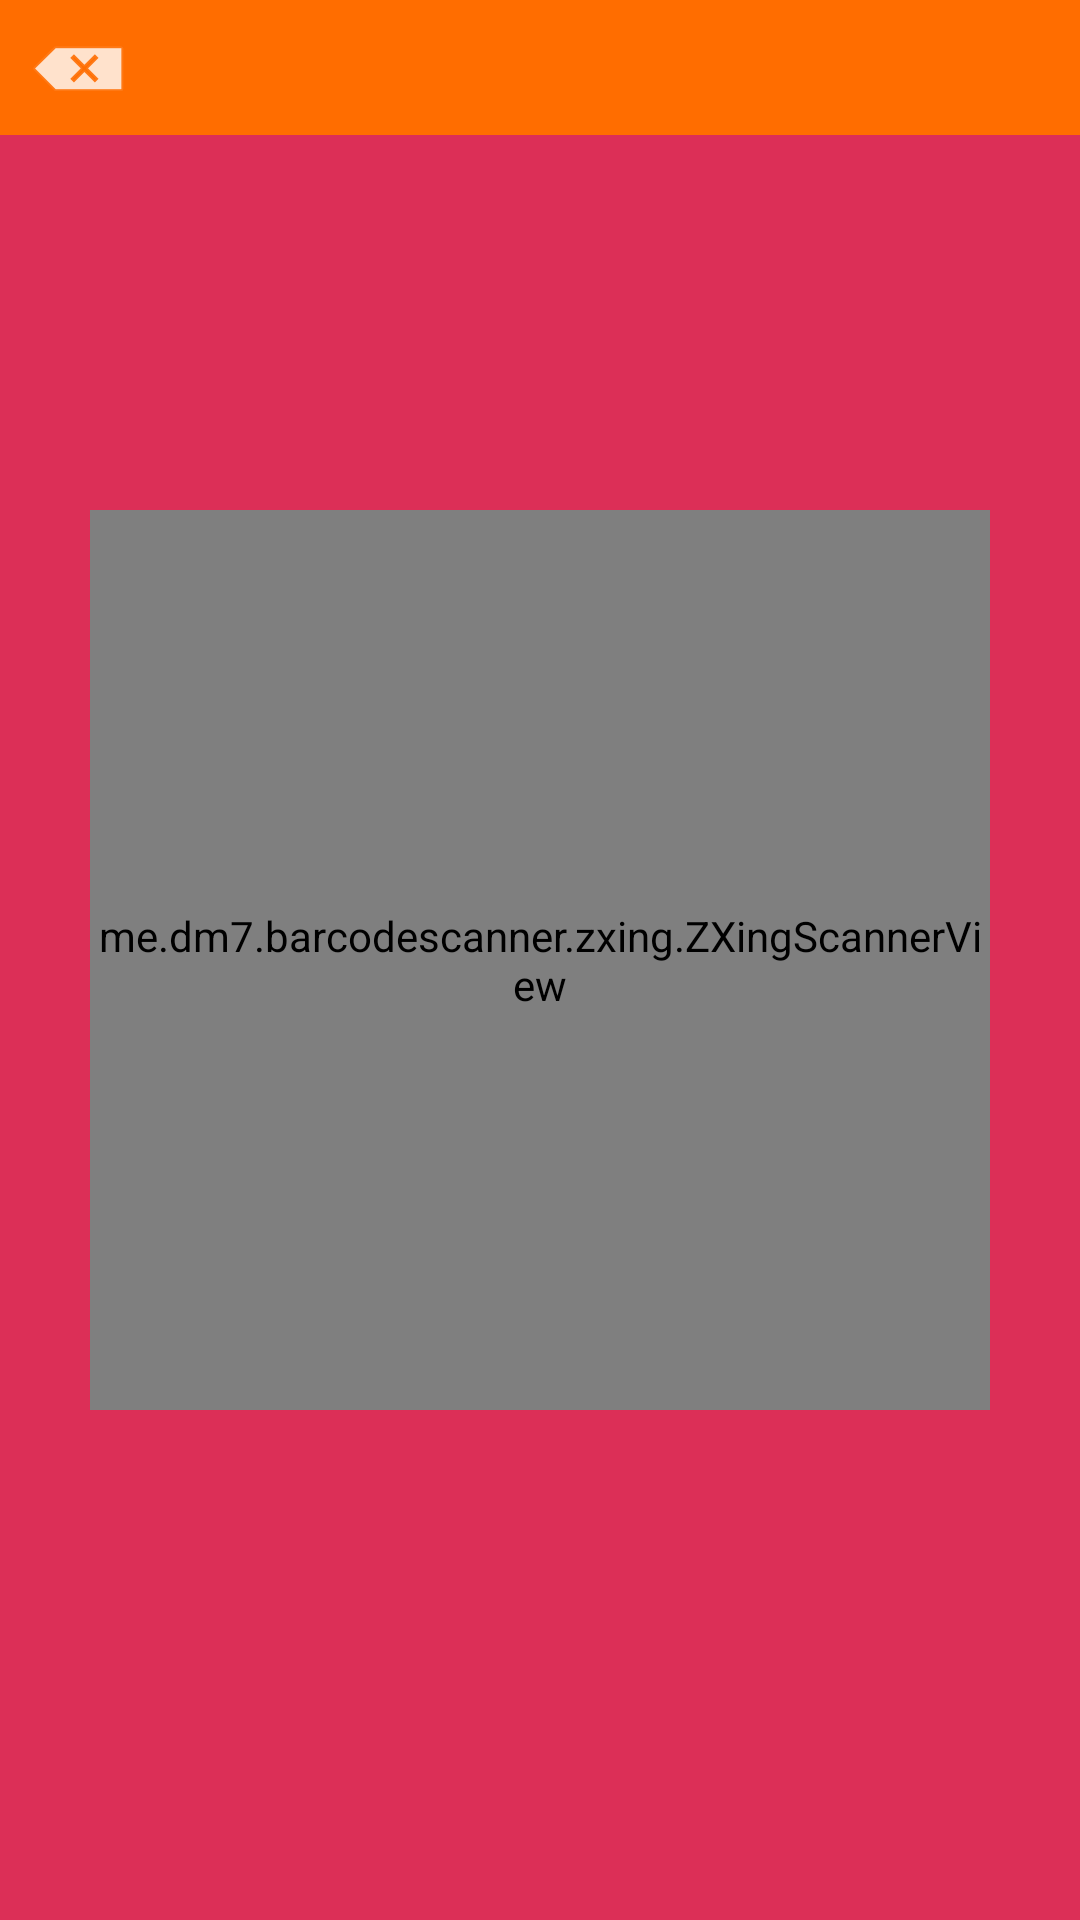

Layout XML and referenced resources for this Android screen:
<!-- AndroidManifest.xml: application theme AppTheme -->
<!-- res/layout/activity_signup.xml -->
<?xml version="1.0" encoding="utf-8"?>
<androidx.constraintlayout.widget.ConstraintLayout xmlns:android="http://schemas.android.com/apk/res/android"
    xmlns:app="http://schemas.android.com/apk/res-auto"
    xmlns:tools="http://schemas.android.com/tools"
    android:layout_width="match_parent"
    android:layout_height="match_parent"
    tools:context=".Activity.signupActivity">

    <androidx.constraintlayout.widget.ConstraintLayout
        android:id="@+id/_signup_qrscanner_layout"
        android:layout_width="match_parent"
        android:layout_height="match_parent"
        android:background="#DC2F57"
        app:layout_constraintStart_toStartOf="parent"
        app:layout_constraintTop_toTopOf="parent">

        <me.dm7.barcodescanner.zxing.ZXingScannerView
            android:id="@+id/_signup_qrscanner"
            android:layout_width="300dp"
            android:layout_height="300dp"
            app:layout_constraintBottom_toBottomOf="parent"
            app:layout_constraintEnd_toEndOf="parent"
            app:layout_constraintHorizontal_bias="0.5"
            app:layout_constraintStart_toStartOf="parent"
            app:layout_constraintTop_toTopOf="parent" />

    </androidx.constraintlayout.widget.ConstraintLayout>

    <androidx.constraintlayout.widget.ConstraintLayout
        android:id="@+id/_signup_pass_layout"
        android:layout_width="match_parent"
        android:layout_height="match_parent"
        android:background="#FFFFFF"
        android:visibility="gone"
        app:layout_constraintStart_toStartOf="parent"
        app:layout_constraintTop_toTopOf="parent">

        <TextView
            android:id="@+id/_signup_pass_name"
            android:layout_width="match_parent"
            android:layout_height="120dp"
            android:gravity="center_horizontal"
            android:text="活動名稱"
            android:textColor="#000000"
            android:textSize="36sp"
            app:layout_constraintBottom_toTopOf="@+id/imageView4"
            app:layout_constraintStart_toStartOf="parent" />

        <ImageView
            android:id="@+id/imageView4"
            android:layout_width="match_parent"
            android:layout_height="300dp"
            app:layout_constraintBottom_toBottomOf="parent"
            app:layout_constraintStart_toStartOf="parent"
            app:layout_constraintTop_toTopOf="parent"
            app:srcCompat="@drawable/passpermit" />

    </androidx.constraintlayout.widget.ConstraintLayout>


    <LinearLayout

        android:layout_width="match_parent"
        android:layout_height="45dp"
        android:background="#FF6D00"
        app:layout_constraintStart_toStartOf="parent"
        app:layout_constraintTop_toTopOf="parent">
        <ImageButton
            android:id="@+id/_signup_back"
            android:layout_width="wrap_content"
            android:layout_height="45dp"
            android:layout_marginLeft="10dp"
            android:background="#00FFFFFF"
            android:src="@android:drawable/ic_input_delete"
            app:layout_constraintStart_toStartOf="parent"
            app:layout_constraintTop_toTopOf="parent" />

    </LinearLayout>



</androidx.constraintlayout.widget.ConstraintLayout>
<!-- resources referenced by this layout -->
<resources>
  <!-- drawable passpermit: png bitmap (drawable, 11346 bytes) -->
  <style name="AppTheme" parent="Theme.AppCompat.NoActionBar">
          
          <item name="colorPrimary">@color/colorPrimary</item>
          <item name="colorPrimaryDark">@color/colorPrimaryDark</item>
          <item name="colorAccent">@color/colorAccent</item>
      </style>
  <color name="colorPrimary">#FEA735</color>
  <color name="colorPrimaryDark">#ED6F39</color>
  <color name="colorAccent">#D81B60</color>
</resources>
